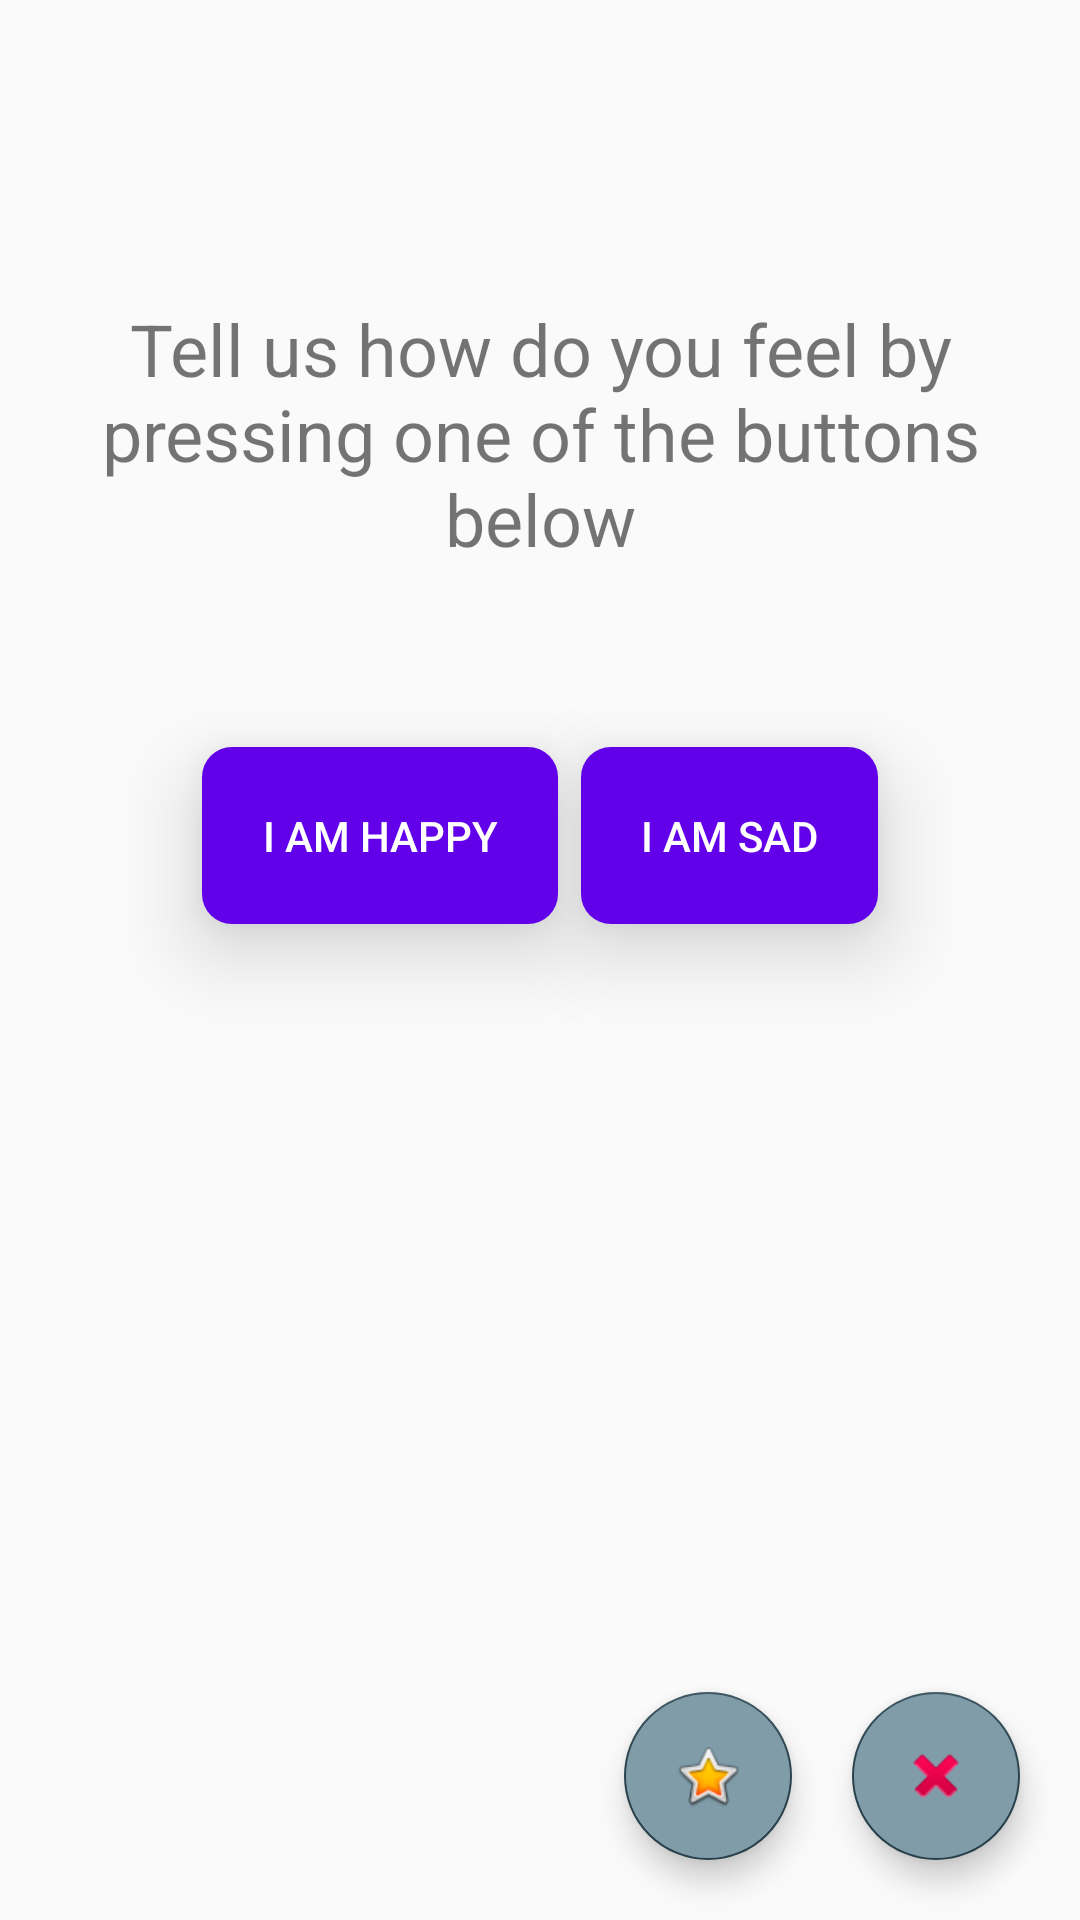

This screen was rendered from an Android layout file. Write that file and the resources it references.
<!-- AndroidManifest.xml: application theme MDTheme -->
<!-- res/layout/activity_main.xml -->
<?xml version="1.0" encoding="utf-8"?>
<androidx.constraintlayout.widget.ConstraintLayout xmlns:android="http://schemas.android.com/apk/res/android"
    xmlns:app="http://schemas.android.com/apk/res-auto"
    xmlns:tools="http://schemas.android.com/tools"
    android:layout_width="match_parent"
    android:layout_height="match_parent"
    tools:context=".MainActivity">

    <TextView
        android:id="@+id/textView"
        android:layout_width="wrap_content"
        android:layout_height="wrap_content"
        android:layout_marginTop="100dp"
        android:text="@string/str_tvDesc"
        android:textAlignment="center"
        android:textSize="24sp"
        app:layout_constraintEnd_toEndOf="parent"
        app:layout_constraintStart_toStartOf="parent"
        app:layout_constraintTop_toTopOf="parent" />

    <Button
        android:id="@+id/btn_happy"
        android:layout_width="wrap_content"
        android:layout_height="wrap_content"
        android:layout_marginStart="60dp"
        android:layout_marginTop="60dp"
        android:background="@drawable/button_bg"
        android:contentDescription="@string/str_btnHappy1"
        android:elevation="8dp"
        android:padding="20dp"
        android:shadowColor="#6825B400"
        android:stateListAnimator="@null"
        android:text="@string/str_btnHappy"
        android:textColor="@color/secondaryTextColor"
        android:translationZ="8dp"
        app:layout_constraintEnd_toStartOf="@+id/btn_sad"
        app:layout_constraintStart_toStartOf="parent"
        app:layout_constraintTop_toBottomOf="@+id/textView" />

    <Button
        android:id="@+id/btn_sad"
        android:layout_width="wrap_content"
        android:layout_height="wrap_content"
        android:layout_marginTop="60dp"
        android:layout_marginEnd="60dp"
        android:background="@drawable/button_bg"
        android:contentDescription="@string/str_btnSad1"
        android:elevation="8dp"
        android:padding="20dp"
        android:stateListAnimator="@null"
        android:text="@string/str_btnSad"
        android:textColor="@color/secondaryTextColor"
        android:translationZ="8dp"
        app:layout_constraintEnd_toEndOf="parent"
        app:layout_constraintStart_toEndOf="@+id/btn_happy"
        app:layout_constraintTop_toBottomOf="@+id/textView" />

    <LinearLayout
        android:id="@+id/fContainer"
        android:layout_width="0dp"
        android:layout_height="0dp"
        android:layout_marginStart="50dp"
        android:layout_marginTop="100dp"
        android:layout_marginEnd="50dp"
        android:layout_marginBottom="80dp"
        android:orientation="vertical"
        android:stateListAnimator="@null"
        app:layout_constraintBottom_toBottomOf="parent"
        app:layout_constraintEnd_toEndOf="parent"
        app:layout_constraintHorizontal_bias="0.0"
        app:layout_constraintStart_toStartOf="parent"
        app:layout_constraintTop_toBottomOf="@+id/btn_happy"
        app:layout_constraintVertical_bias="0.0">

    </LinearLayout>

    <com.google.android.material.floatingactionbutton.FloatingActionButton
        android:id="@+id/btnFab"
        android:layout_width="wrap_content"
        android:layout_height="wrap_content"
        android:layout_marginEnd="20dp"
        android:layout_marginBottom="20dp"
        android:backgroundTint="@color/secondaryLightColor"
        android:clickable="true"
        android:contentDescription="@string/str_fabDontTouchDesc"
        android:focusable="true"
        app:layout_constraintBottom_toBottomOf="parent"
        app:layout_constraintEnd_toEndOf="parent"
        app:srcCompat="@android:drawable/ic_delete" />

    <com.google.android.material.floatingactionbutton.FloatingActionButton
        android:id="@+id/btnFab1"
        android:layout_width="wrap_content"
        android:layout_height="wrap_content"
        android:layout_marginEnd="20dp"
        android:layout_marginBottom="20dp"
        android:backgroundTint="@color/secondaryLightColor"
        android:clickable="true"
        android:focusable="true"
        app:layout_constraintBottom_toBottomOf="parent"
        app:layout_constraintEnd_toStartOf="@+id/btnFab"
        app:srcCompat="@android:drawable/btn_star_big_on" />

</androidx.constraintlayout.widget.ConstraintLayout>
<!-- resources referenced by this layout -->
<resources>
  <color name="secondaryLightColor">#819ca9</color>
  <color name="secondaryTextColor">#ffffff</color>
  <!-- drawable button_bg (drawable-v24) -->
  <?xml version="1.0" encoding="utf-8"?>
  <shape xmlns:android="http://schemas.android.com/apk/res/android"
  android:shape="rectangle" android:padding="10dp">
  
  <solid android:color="#6200EA"/>
  <corners android:radius="10dp"/>
  </shape>
  <string name="str_btnHappy">I AM HAPPY</string>
  <string name="str_btnHappy1">I am happy</string>
  <string name="str_btnSad">I AM SAD</string>
  <string name="str_btnSad1">I am sad</string>
  <string name="str_fabDontTouchDesc">Please do not touch this</string>
  <string name="str_tvDesc">Tell us how do you feel by pressing one of the buttons below</string>
  <style name="MDTheme" parent="Theme.MaterialComponents.Light.DarkActionBar.Bridge">
          
          <item name="colorPrimary">#6200EA</item>
          <item name="colorPrimaryDark">#42039A</item>
          <item name="colorAccent">@color/secondaryDarkColor</item>
          <item name="buttonStyle">@style/Widget.AppCompat.Button.Borderless</item>
          <item name="colorButtonNormal">#AA00FF</item>
          <item name="colorControlHighlight">#AA00FF</item>
      </style>
  <color name="secondaryDarkColor">#29434e</color>
</resources>
